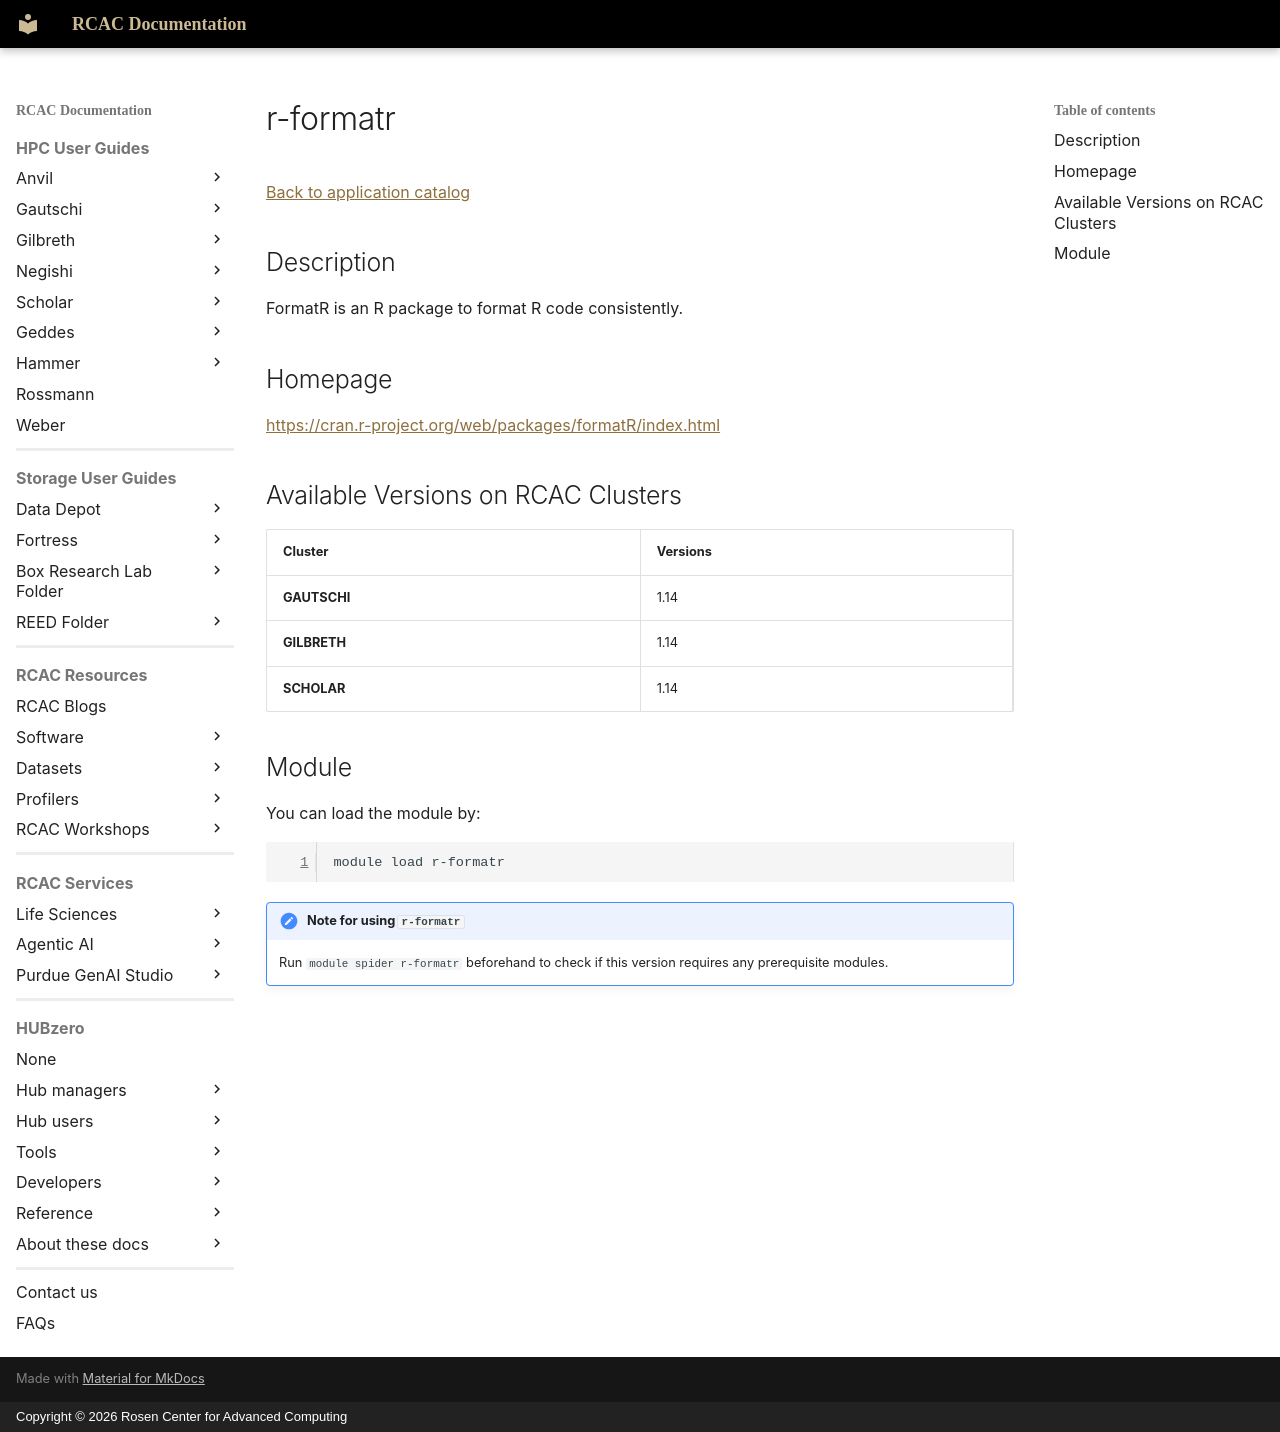

repository: PurdueRCAC/RCAC-Docs · page: software/apps_md/r-formatr/index.html · generator: mkdocs · copyright: Copyright © 2026 Rosen Center for Advanced Computing

# r-formatr

[Back to application catalog](../app_catalog.md)

## Description

FormatR is an R package to format R code consistently.

## Homepage

[https://cran.r-project.org/web/packages/formatR/index.html](https://cran.r-project.org/web/packages/formatR/index.html)

## Available Versions on RCAC Clusters

|Cluster|Versions|
|---|---|
**GAUTSCHI**|1.14
**GILBRETH**|1.14
**SCHOLAR**|1.14

## Module

You can load the module by:

```bash
module load r-formatr
```

!!! note "Note for using `r-formatr`"
    Run `module spider r-formatr` beforehand to check if this version requires any prerequisite modules.
